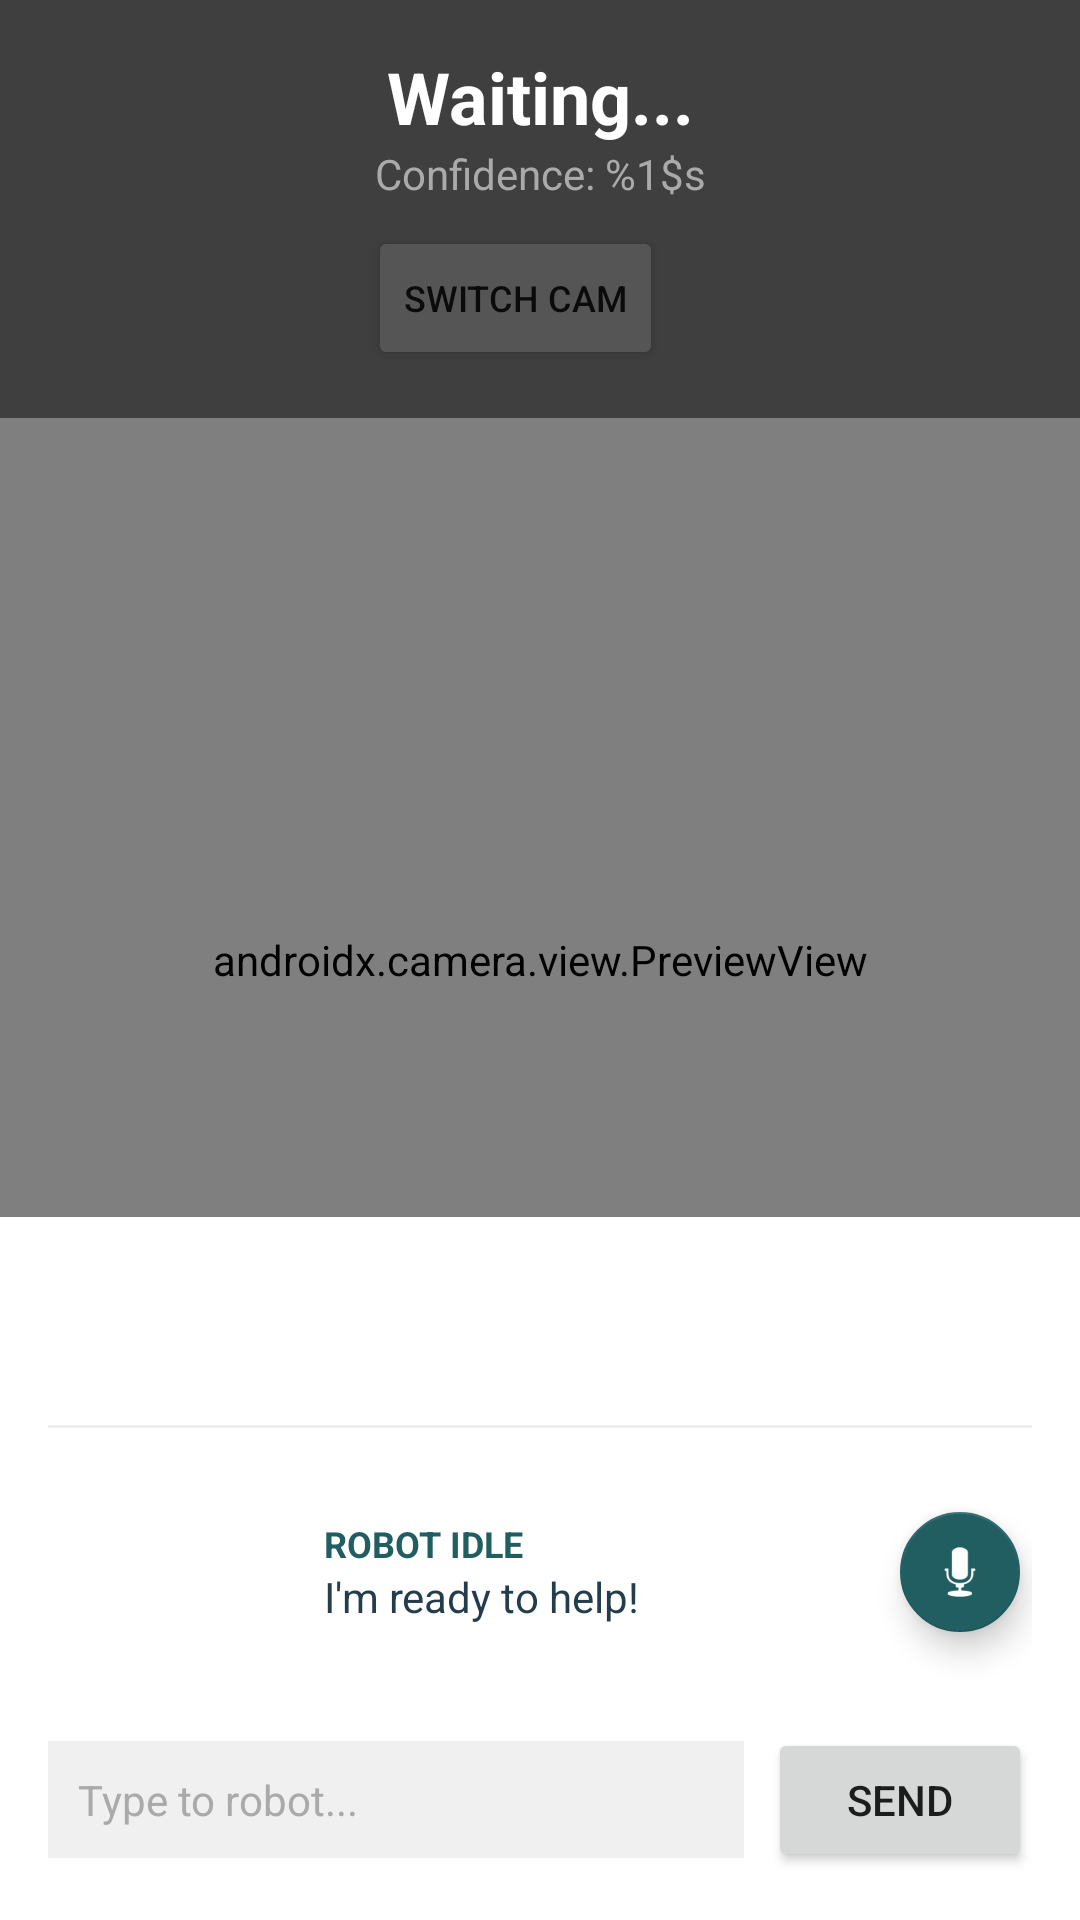

Layout XML and referenced resources for this Android screen:
<!-- AndroidManifest.xml: application theme Theme.SignTogether -->
<!-- res/layout/activity_native_mode.xml -->
<?xml version="1.0" encoding="utf-8"?>
<RelativeLayout xmlns:android="http://schemas.android.com/apk/res/android"
    xmlns:app="http://schemas.android.com/apk/res-auto"
    android:layout_width="match_parent"
    android:layout_height="match_parent"
    android:background="@color/white">

    <androidx.camera.view.PreviewView
        android:id="@+id/viewFinder"
        android:layout_width="match_parent"
        android:layout_height="match_parent" />

    
    <WebView
        android:id="@+id/avatarWebView"
        android:layout_width="match_parent"
        android:layout_height="match_parent"
        android:visibility="gone" />

    
    <FrameLayout
        android:id="@+id/videoContainer"
        android:layout_width="match_parent"
        android:layout_height="match_parent"
        android:background="#111827"
        android:visibility="gone"
        android:clickable="true"
        android:focusable="true">

        
        <ImageView
            android:id="@+id/avatarPlaceholder"
            android:layout_width="match_parent"
            android:layout_height="match_parent"
            android:scaleType="fitCenter"
            android:src="@drawable/avatar_real"
            android:visibility="visible" />

        <VideoView
            android:id="@+id/videoPlayer"
            android:layout_width="match_parent"
            android:layout_height="wrap_content"
            android:layout_gravity="center"
            android:visibility="gone"/>
            
        <TextView
            android:id="@+id/videoStatusText"
            android:layout_width="wrap_content"
            android:layout_height="wrap_content"
            android:text="@string/status_ready_to_sign"
            android:textColor="#FFFFFF"
            android:layout_gravity="top|center_horizontal"
            android:layout_marginTop="32dp"
            android:textSize="18sp"/>
    </FrameLayout>

    
    <LinearLayout
        android:layout_width="match_parent"
        android:layout_height="wrap_content"
        android:background="#80000000"
        android:padding="16dp"
        android:orientation="vertical">

        <TextView
            android:id="@+id/detectedText"
            android:layout_width="match_parent"
            android:layout_height="wrap_content"
            android:text="@string/status_waiting"
            android:textColor="#FFFFFF"
            android:textSize="24sp"
            android:textStyle="bold"
            android:gravity="center" />

        <TextView
            android:id="@+id/confidenceText"
            android:layout_width="match_parent"
            android:layout_height="wrap_content"
            android:text="@string/status_confidence"
            android:textColor="#AAAAAA"
            android:textSize="14sp"
            android:gravity="center" />

        <LinearLayout
            android:layout_width="match_parent"
            android:layout_height="wrap_content"
            android:orientation="horizontal"
            android:gravity="center"
            android:layout_marginTop="8dp">

            <Button
                android:id="@+id/btnSwitchCamera"
                android:layout_width="wrap_content"
                android:layout_height="wrap_content"
                android:text="@string/btn_switch_cam"
                android:textSize="12sp"
                android:backgroundTint="#555555"
                android:layout_marginEnd="16dp"/>
        </LinearLayout>
    </LinearLayout>

    
    <LinearLayout
        android:id="@+id/bottomPanel"
        android:layout_width="match_parent"
        android:layout_height="wrap_content"
        android:layout_alignParentBottom="true"
        android:background="@color/white"
        android:orientation="vertical"
        android:padding="16dp">

        <TextView
            android:id="@+id/fullSentence"
            android:layout_width="match_parent"
            android:layout_height="wrap_content"
            android:text=""
            android:textColor="#000000"
            android:textSize="18sp"
            android:minLines="2"
            android:gravity="center"
            android:layout_marginBottom="8dp"/>

        <View
            android:layout_width="match_parent"
            android:layout_height="1dp"
            android:background="#EEEEEE"
            android:layout_marginBottom="8dp"/>

        <LinearLayout
            android:layout_width="match_parent"
            android:layout_height="wrap_content"
            android:orientation="horizontal"
            android:gravity="center_vertical">
            
            
            <ImageView
                android:id="@+id/robotAvatar"
                android:layout_width="80dp"
                android:layout_height="80dp"
                android:src="@drawable/idle"
                android:layout_marginEnd="12dp"/>

            <LinearLayout
                android:layout_width="0dp"
                android:layout_height="wrap_content"
                android:layout_weight="1"
                android:orientation="vertical">

                <TextView
                    android:id="@+id/robotState"
                    android:layout_width="wrap_content"
                    android:layout_height="wrap_content"
                    android:text="@string/robot_idle"
                    android:textSize="12sp"
                    android:textStyle="bold"
                    android:textColor="@color/secondary"/>

                <TextView
                    android:id="@+id/robotMessage"
                    android:layout_width="wrap_content"
                    android:layout_height="wrap_content"
                    android:text="@string/robot_ready"
                    android:textColor="@color/text_primary"/>
            </LinearLayout>
            
            
            <com.google.android.material.floatingactionbutton.FloatingActionButton
                android:id="@+id/btnMic"
                android:layout_width="wrap_content"
                android:layout_height="wrap_content"
                android:src="@android:drawable/ic_btn_speak_now"
                android:backgroundTint="@color/secondary"
                app:tint="#FFFFFF"
                app:fabSize="mini" />
        </LinearLayout>

        
        <LinearLayout
            android:layout_width="match_parent"
            android:layout_height="wrap_content"
            android:orientation="horizontal"
            android:layout_marginTop="12dp">

            <EditText
                android:id="@+id/inputField"
                android:layout_width="0dp"
                android:layout_height="wrap_content"
                android:layout_weight="1"
                android:hint="@string/hint_type_robot"
                android:textColor="#000000"
                android:textColorHint="#AAAAAA"
                android:background="#F0F0F0"
                android:padding="10dp"
                android:textSize="14sp"/>

            <Button
                android:id="@+id/btnSend"
                android:layout_width="wrap_content"
                android:layout_height="wrap_content"
                android:text="@string/btn_send"
                android:layout_marginStart="8dp"/>
                
            <Button
                android:id="@+id/btnSpeak"
                android:layout_width="wrap_content"
                android:layout_height="wrap_content"
                android:text="@string/btn_speak"
                android:backgroundTint="@color/highlight"
                android:layout_marginStart="8dp"
                android:visibility="gone"/>
        </LinearLayout>
    </LinearLayout>

</RelativeLayout>
<!-- resources referenced by this layout -->
<resources>
  <color name="highlight">#FE7F2D</color>
  <color name="secondary">#215E61</color>
  <color name="text_primary">#233D4D</color>
  <color name="white">#FFFFFF</color>
  <!-- drawable avatar_real: png bitmap (drawable, 213201 bytes) -->
  <string name="btn_send">SEND</string>
  <string name="btn_speak">SPEAK</string>
  <string name="btn_switch_cam">Switch Cam</string>
  <string name="hint_type_robot">Type to robot...</string>
  <string name="robot_idle">ROBOT IDLE</string>
  <string name="robot_ready">I\'m ready to help!</string>
  <string name="status_confidence">Confidence: %1$s</string>
  <string name="status_ready_to_sign">Ready to Sign</string>
  <string name="status_waiting">Waiting...</string>
  <style name="Theme.SignTogether" parent="Theme.MaterialComponents.DayNight.NoActionBar">
          
          <item name="colorPrimary">@color/primary</item>
          <item name="colorPrimaryVariant">@color/secondary</item>
          <item name="colorOnPrimary">@color/white</item>
          
          <item name="colorSecondary">@color/secondary</item>
          <item name="colorSecondaryVariant">@color/accent</item>
          <item name="colorOnSecondary">@color/white</item>
          
          <item name="android:statusBarColor">?attr/colorPrimaryVariant</item>
          
      </style>
  <color name="primary">#91C6BC</color>
  <color name="accent">#233D4D</color>
</resources>
